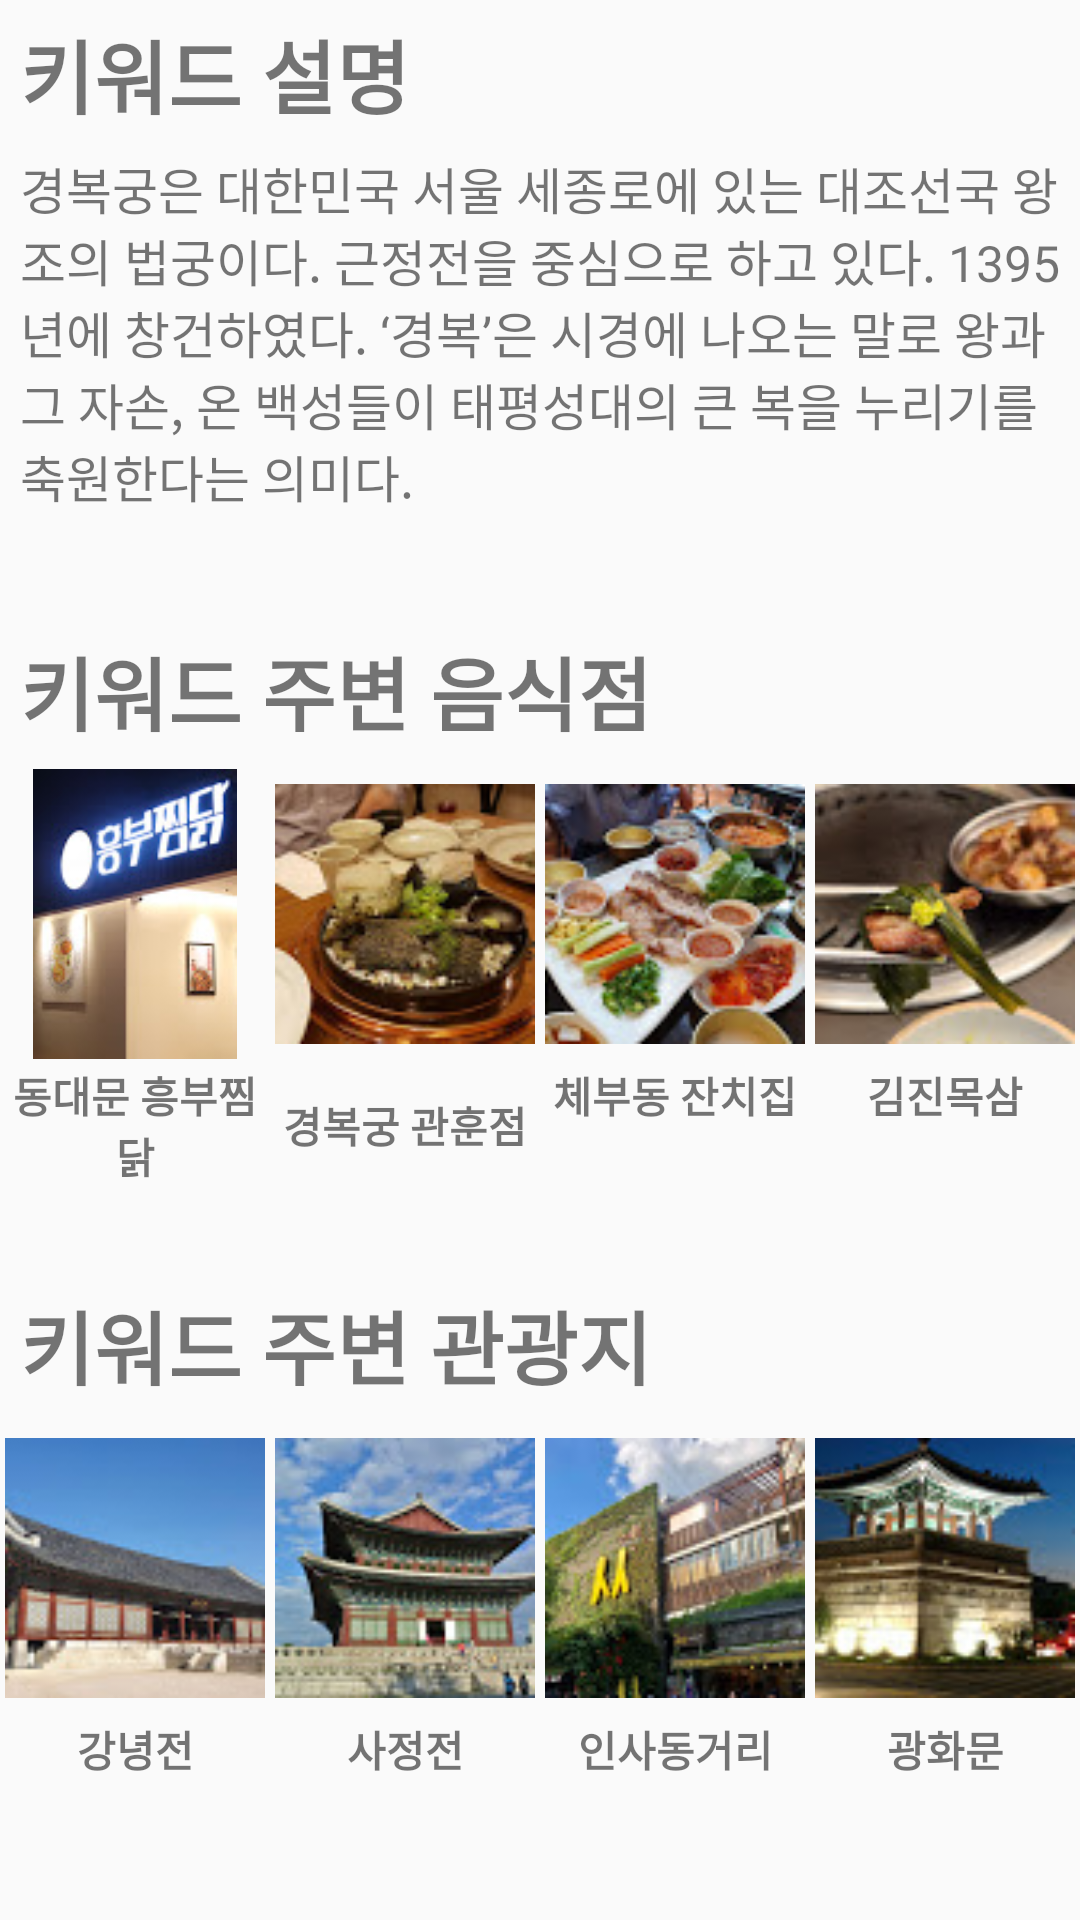

The Android layout XML behind this screen, and the referenced resources:
<!-- AndroidManifest.xml: application theme AppTheme -->
<!-- res/layout/fragment_success.xml -->
<?xml version="1.0" encoding="utf-8"?>
<LinearLayout xmlns:android="http://schemas.android.com/apk/res/android"
    xmlns:tools="http://schemas.android.com/tools"
    android:layout_width="match_parent"
    android:layout_height="match_parent"
    android:orientation="vertical"
    tools:context=".Fragment.SuccessFragment">











































    <LinearLayout
        android:id="@+id/btnGyongbok"
        android:layout_width="match_parent"
        android:layout_height="wrap_content"
        android:layout_marginTop="15px"
        android:orientation="vertical">

        <TextView
            android:layout_width="match_parent"
            android:layout_height="wrap_content"
            android:textStyle="bold"
            android:textSize="80px"
            android:text=" 키워드 설명"
            />

        <TextView
            android:layout_width="match_parent"
            android:layout_height="wrap_content"
            android:textSize="50px"
            android:padding="20px"
            android:text="경복궁은 대한민국 서울 세종로에 있는 대조선국 왕조의 법궁이다. 근정전을 중심으로 하고 있다. 1395년에 창건하였다. ‘경복’은 시경에 나오는 말로 왕과 그 자손, 온 백성들이 태평성대의 큰 복을 누리기를 축원한다는 의미다."
            />

    </LinearLayout>

    <LinearLayout
        android:layout_width="match_parent"
        android:layout_height="wrap_content"
        android:layout_marginTop="100px"
        android:orientation="vertical">

        <TextView
            android:layout_width="match_parent"
            android:layout_height="wrap_content"
            android:textStyle="bold"
            android:textSize="80px"
            android:text=" 키워드 주변 음식점" />

        <LinearLayout
            android:layout_width="match_parent"
            android:layout_height="300px"
            android:layout_marginTop="15px"
            android:orientation="horizontal">

            <ImageView
                android:id="@+id/btnfood1"
                android:src="@drawable/gyongbok1"
                android:layout_width="match_parent"
                android:layout_height="match_parent"
                android:layout_weight="1"
                android:padding="5px"
                />

            <ImageView
                android:id="@+id/btnfood2"
                android:src="@drawable/gyongbok2"
                android:layout_width="match_parent"
                android:layout_height="match_parent"
                android:layout_weight="1"
                android:padding="5px"
                />

            <ImageView
                android:id="@+id/btnfood3"
                android:src="@drawable/gyongbok3"
                android:layout_width="match_parent"
                android:layout_height="match_parent"
                android:layout_weight="1"
                android:padding="5px"
                />

            <ImageView
                android:id="@+id/btnfood4"
                android:src="@drawable/gyongbok4"
                android:layout_width="match_parent"
                android:layout_height="match_parent"
                android:layout_weight="1"
                android:padding="5px"
                />

        </LinearLayout>

        <LinearLayout
            android:layout_width="match_parent"
            android:layout_height="wrap_content"
            android:orientation="horizontal">

            <TextView
                android:layout_width="match_parent"
                android:layout_height="wrap_content"
                android:layout_weight="1"
                android:textStyle="bold"
                android:text="동대문 흥부찜닭"
                android:gravity="center"
                />

            <TextView
                android:layout_width="match_parent"
                android:layout_height="match_parent"
                android:layout_weight="1"
                android:gravity="center"
                android:text="경복궁 관훈점"
                android:textStyle="bold" />

            <TextView
                android:layout_width="match_parent"
                android:layout_height="wrap_content"
                android:layout_weight="1"
                android:textStyle="bold"
                android:text="체부동 잔치집"
                android:gravity="center"
                />

            <TextView
                android:layout_width="match_parent"
                android:layout_height="wrap_content"
                android:layout_weight="1"
                android:textStyle="bold"
                android:text="김진목삼"
                android:gravity="center"
                />

        </LinearLayout>

    </LinearLayout>

    <LinearLayout
        android:layout_width="match_parent"
        android:layout_height="wrap_content"
        android:layout_marginTop="100px"
        android:orientation="vertical">

        <TextView
            android:layout_width="match_parent"
            android:layout_height="wrap_content"
            android:textStyle="bold"
            android:textSize="80px"
            android:text=" 키워드 주변 관광지"
            />

        <LinearLayout
            android:layout_width="match_parent"
            android:layout_height="300px"
            android:layout_marginTop="15px"
            android:orientation="horizontal">

            <ImageView
                android:id="@+id/btntou1"
                android:src="@drawable/gyongbok_tou1"
                android:layout_width="match_parent"
                android:layout_height="match_parent"
                android:layout_weight="1"
                android:padding="5px"
                />

            <ImageView
                android:src="@drawable/gyongbok_tou2"
                android:layout_width="match_parent"
                android:layout_height="match_parent"
                android:layout_weight="1"
                android:padding="5px"
                />

            <ImageView
                android:src="@drawable/gyongbok_tou3"
                android:layout_width="match_parent"
                android:layout_height="match_parent"
                android:layout_weight="1"
                android:padding="5px"
                />

            <ImageView
                android:src="@drawable/gyongbok_tou4"
                android:layout_width="match_parent"
                android:layout_height="match_parent"
                android:layout_weight="1"
                android:padding="5px"
                />

        </LinearLayout>

        <LinearLayout
            android:layout_width="match_parent"
            android:layout_height="wrap_content"
            android:orientation="horizontal">

            <TextView
                android:layout_width="match_parent"
                android:layout_height="wrap_content"
                android:layout_weight="1"
                android:textStyle="bold"
                android:text="강녕전"
                android:gravity="center"
                />

            <TextView
                android:layout_width="match_parent"
                android:layout_height="wrap_content"
                android:layout_weight="1"
                android:textStyle="bold"
                android:text="사정전"
                android:gravity="center"
                />

            <TextView
                android:layout_width="match_parent"
                android:layout_height="wrap_content"
                android:layout_weight="1"
                android:textStyle="bold"
                android:text="인사동거리"
                android:gravity="center"
                />

            <TextView
                android:layout_width="match_parent"
                android:layout_height="wrap_content"
                android:layout_weight="1"
                android:textStyle="bold"
                android:text="광화문"
                android:gravity="center"
                />

        </LinearLayout>

    </LinearLayout>

</LinearLayout>
<!-- resources referenced by this layout -->
<resources>
  <!-- drawable gyongbok1: jpg bitmap (drawable-v24, 5731 bytes) -->
  <!-- drawable gyongbok2: jpg bitmap (drawable-v24, 5306 bytes) -->
  <!-- drawable gyongbok3: jpg bitmap (drawable-v24, 6512 bytes) -->
  <!-- drawable gyongbok4: jpg bitmap (drawable-v24, 4259 bytes) -->
  <!-- drawable gyongbok_tou1: jpg bitmap (drawable-v24, 3477 bytes) -->
  <!-- drawable gyongbok_tou2: jpg bitmap (drawable-v24, 5130 bytes) -->
  <!-- drawable gyongbok_tou3: jpg bitmap (drawable-v24, 5122 bytes) -->
  <!-- drawable gyongbok_tou4: jpg bitmap (drawable-v24, 4639 bytes) -->
  <style name="AppTheme" parent="Theme.MaterialComponents.Light.NoActionBar.Bridge">
          
          <item name="colorPrimary">#000000</item>
          <item name="colorPrimaryDark">#000000</item>
          <item name="colorAccent">#000000</item>
  
      </style>
</resources>
